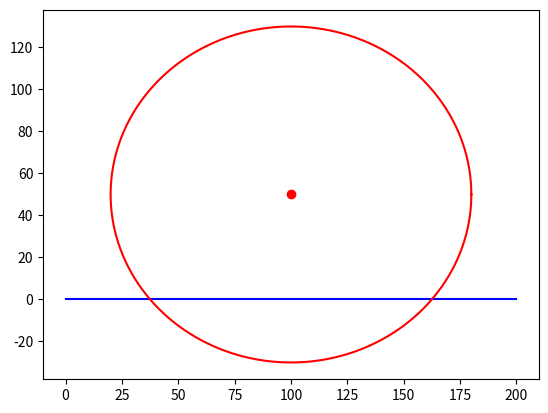

The script that saved this image:
import matplotlib.pyplot as plt
import numpy as np

# Definitions of the turbine

# constants
g = 9.81
rho = 1.0

# River
v_channel = 10
b_channel = 10
d_channel = 10

flow_rate = d_channel * b_channel * v_channel

# Turbine
radius = 80
num_blades = 10
x_centre, y_centre = 100, 50

# velocities

V_initial = v_channel
u_wheel = 0.5 * V_initial # optimal

# Power

power = 2 * rho * flow_rate * (V_initial - u_wheel) * u_wheel

print(power)

# plot flow 

x = np.linspace(0, 200, 1000)
y = np.linspace(0, 0, 1000)

plt.plot(x, y, 'b')
plt.plot(x_centre, y_centre, 'ro')

# plot circle for turbine

theta = np.linspace(0, 2*np.pi, 1000)
x_circle = radius * np.cos(theta) + x_centre
y_circle = radius * np.sin(theta) + y_centre

plt.plot(x_circle, y_circle, 'r')

plt.show()
